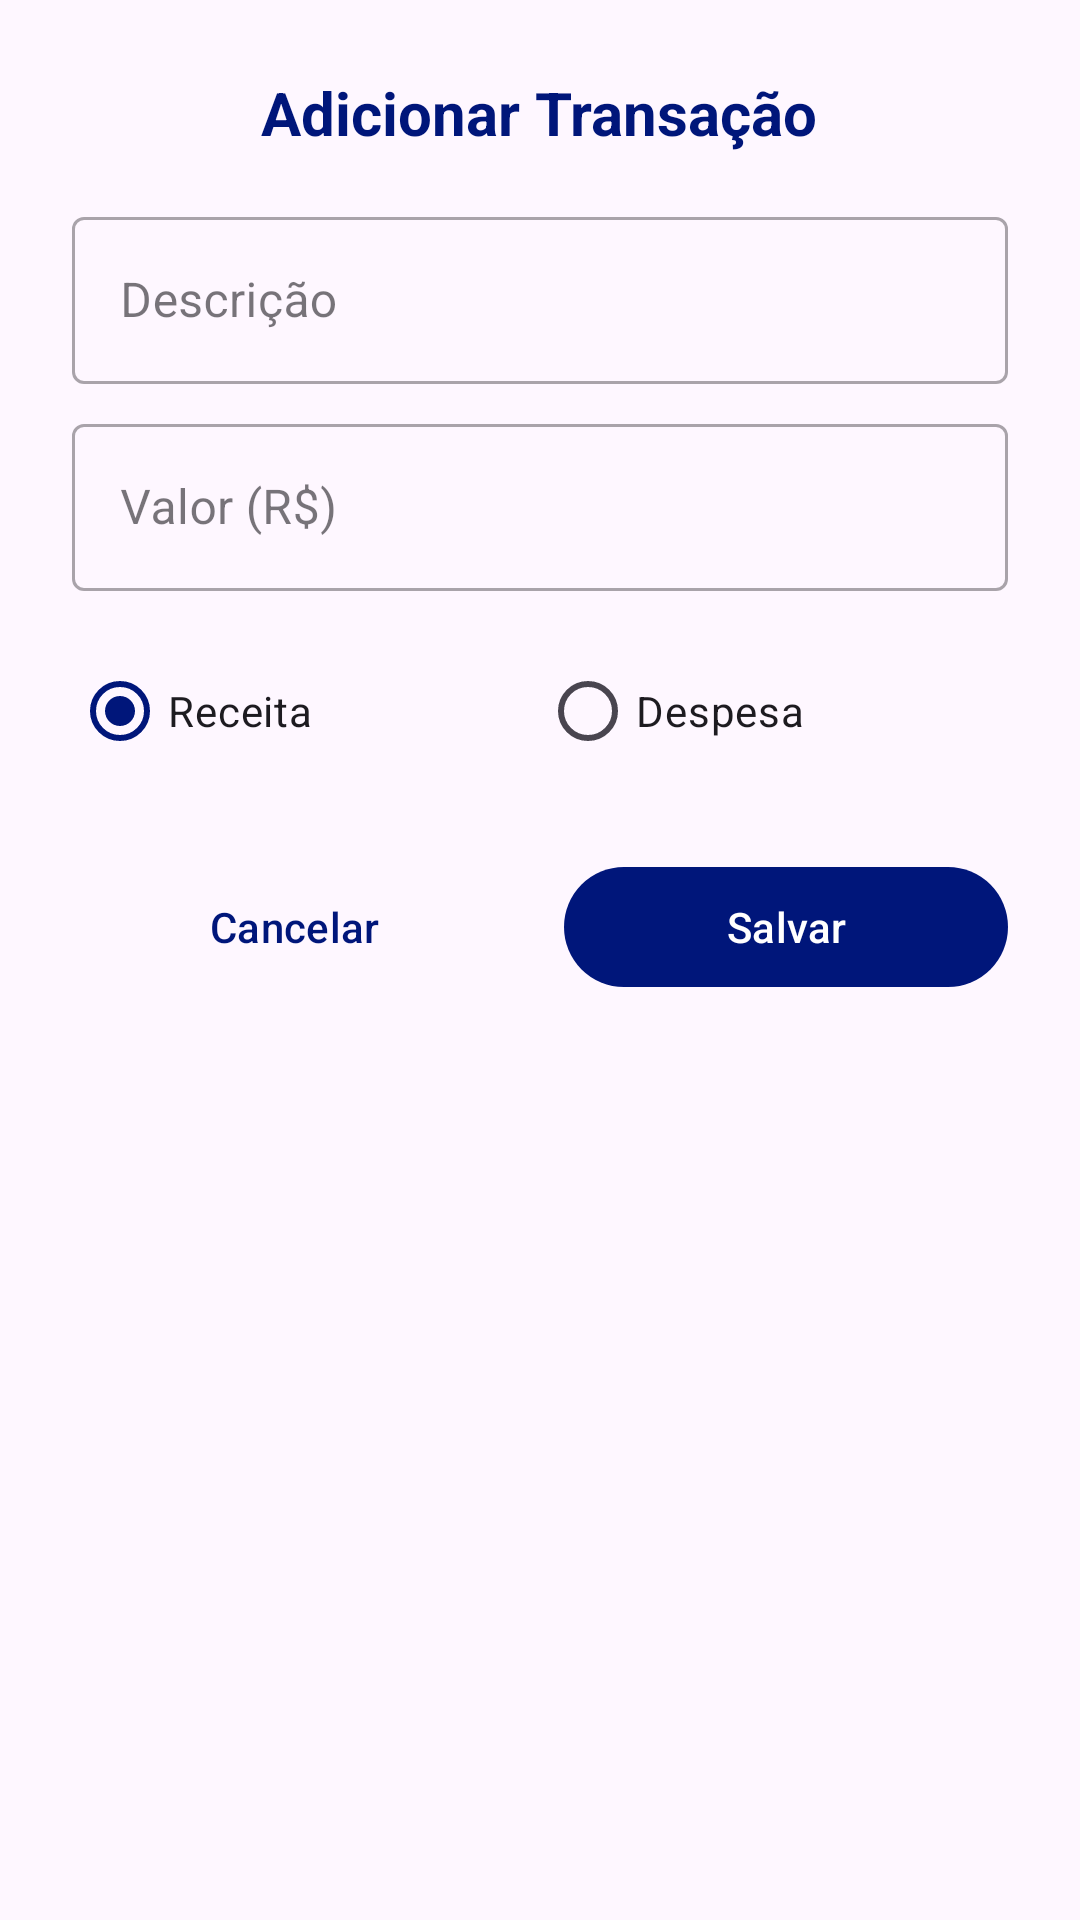

Produce the Android XML layout that renders to this screen, including the resource entries it uses.
<!-- AndroidManifest.xml: application theme Theme.Stilo -->
<!-- res/layout/dialog_add_transaction.xml -->
<?xml version="1.0" encoding="utf-8"?>
<LinearLayout xmlns:android="http://schemas.android.com/apk/res/android"
    xmlns:app="http://schemas.android.com/apk/res-auto"
    android:layout_width="match_parent"
    android:layout_height="wrap_content"
    android:orientation="vertical"
    android:padding="24dp">

    <TextView
        android:layout_width="wrap_content"
        android:layout_height="wrap_content"
        android:layout_gravity="center_horizontal"
        android:layout_marginBottom="16dp"
        android:text="Adicionar Transação"
        android:textColor="@color/text_color_selector"
        android:textSize="20sp"
        android:textStyle="bold" />

    <com.google.android.material.textfield.TextInputLayout
        android:id="@+id/transaction_description_layout"
        style="@style/Widget.MaterialComponents.TextInputLayout.OutlinedBox"
        android:layout_width="match_parent"
        android:layout_height="wrap_content"
        android:hint="Descrição">

        <com.google.android.material.textfield.TextInputEditText
            android:id="@+id/transaction_description_edit_text"
            android:layout_width="match_parent"
            android:layout_height="wrap_content" />
    </com.google.android.material.textfield.TextInputLayout>

    <com.google.android.material.textfield.TextInputLayout
        android:id="@+id/transaction_amount_layout"
        style="@style/Widget.MaterialComponents.TextInputLayout.OutlinedBox"
        android:layout_width="match_parent"
        android:layout_height="wrap_content"
        android:layout_marginTop="8dp"
        android:hint="Valor (R$)"
        app:prefixText="R$ ">

        <com.google.android.material.textfield.TextInputEditText
            android:id="@+id/transaction_amount_edit_text"
            android:layout_width="match_parent"
            android:layout_height="wrap_content"
            android:inputType="numberDecimal" />
    </com.google.android.material.textfield.TextInputLayout>

    <RadioGroup
        android:id="@+id/transaction_type_group"
        android:layout_width="match_parent"
        android:layout_height="wrap_content"
        android:layout_marginTop="16dp"
        android:orientation="horizontal">

        <RadioButton
            android:id="@+id/income_radio_button"
            android:layout_width="0dp"
            android:layout_height="wrap_content"
            android:layout_weight="1"
            android:checked="true"
            android:text="Receita" />

        <RadioButton
            android:id="@+id/expense_radio_button"
            android:layout_width="0dp"
            android:layout_height="wrap_content"
            android:layout_weight="1"
            android:text="Despesa" />
    </RadioGroup>

    <LinearLayout
        android:layout_width="match_parent"
        android:layout_height="wrap_content"
        android:layout_marginTop="24dp"
        android:orientation="horizontal">

        <com.google.android.material.button.MaterialButton
            android:id="@+id/cancel_button"
            style="@style/Widget.Material3.Button.TextButton"
            android:layout_width="0dp"
            android:layout_height="wrap_content"
            android:layout_marginEnd="8dp"
            android:layout_weight="1"
            android:text="Cancelar" />

        <com.google.android.material.button.MaterialButton
            android:id="@+id/save_button"
            android:layout_width="0dp"
            android:layout_height="wrap_content"
            android:layout_marginStart="8dp"
            android:layout_weight="1"
            android:text="Salvar" />
    </LinearLayout>

</LinearLayout>
<!-- resources referenced by this layout -->
<resources>
  <style name="Theme.Stilo" parent="Base.Theme.Stilo" />
  <style name="Base.Theme.Stilo" parent="Theme.Material3.DayNight.NoActionBar">
          
          <item name="colorPrimary">@color/primary</item>
          <item name="colorPrimaryVariant">@color/primary_dark</item>
          <item name="colorOnPrimary">@color/white</item>
          
          <item name="colorSecondary">@color/primary</item>
          <item name="colorSecondaryVariant">@color/primary_dark</item>
          <item name="colorOnSecondary">@color/black</item>
          
          <item name="android:statusBarColor">?attr/colorPrimaryVariant</item>
      </style>
  <color name="primary">#00167a</color>
  <color name="primary_dark">#000c42</color>
  <color name="white">#FFFFFFFF</color>
  <color name="black">#FF000000</color>
</resources>
